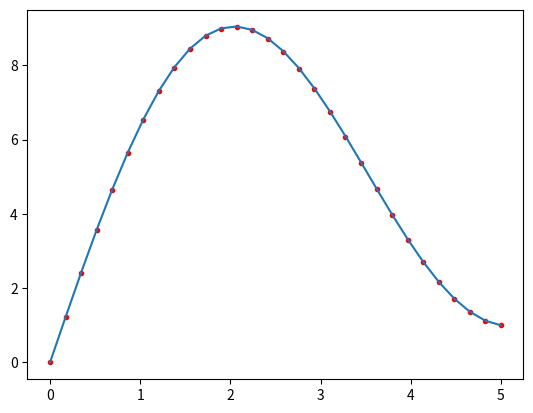

Source code (Python):
# [redacted]
# [redacted]

from matplotlib import pyplot

class BoundaryValueProblem:
    # Initialize N and grid space
    def __init__(self, a, b, N):
        from numpy import linspace
        self.N = N
        self.x,self.dx = linspace(a,b,N,retstep=True)
        print(self.x)

    # Create the matrices
    def loadMatrices(self):
        from numpy import zeros, sin
        self.A = zeros([self.N,self.N]) # Initialize A in Ay=b
        # Find first 2 rows of A
        self.A[0,0] = 1
        self.A[-1,-1] = 1
        
        # Find the rest of A
        for i in range(1, self.N - 1):
            self.A[i,i] = 1 - 2/self.dx**2 - 1/self.x[i]**2
            self.A[i,i+1] = 1/self.dx**2 + 1/(2.*self.dx*self.x[i])
            self.A[i,i-1] = 1/self.dx**2 - 1/(2.*self.dx*self.x[i])
        
        # use the right hand side of the equation for b, with initial conditions as well
        self.b = self.x+0
        self.b[0] = 0
        self.b[-1] = 1
        print(self.x)
    
    # Do a linear algebra solver for y in Ay = b
    def solveProblems(self):
        from numpy.linalg import solve
        self.solution = solve(self.A, self.b)
    
    # Plot the solution obtained by the approximation
    def plotSolution(self):
        pyplot.plot(self.x,self.solution,'r.')

    # Plot the exact solution
    def plotExactSolution(self):
        from scipy.special import jv

        # Exact solution:
        self.yExact = -4./jv(1,5)*jv(1,self.x) + self.x
        pyplot.plot(self.x,self.yExact)

# Initialize
a=0
b=5
N=30
myBVP = BoundaryValueProblem(a,b,N)

# Get and solve Matrices
myBVP.loadMatrices()
myBVP.solveProblems()

# Plot solution estimated with the actual solution
myBVP.plotSolution()
myBVP.plotExactSolution()

pyplot.show()
